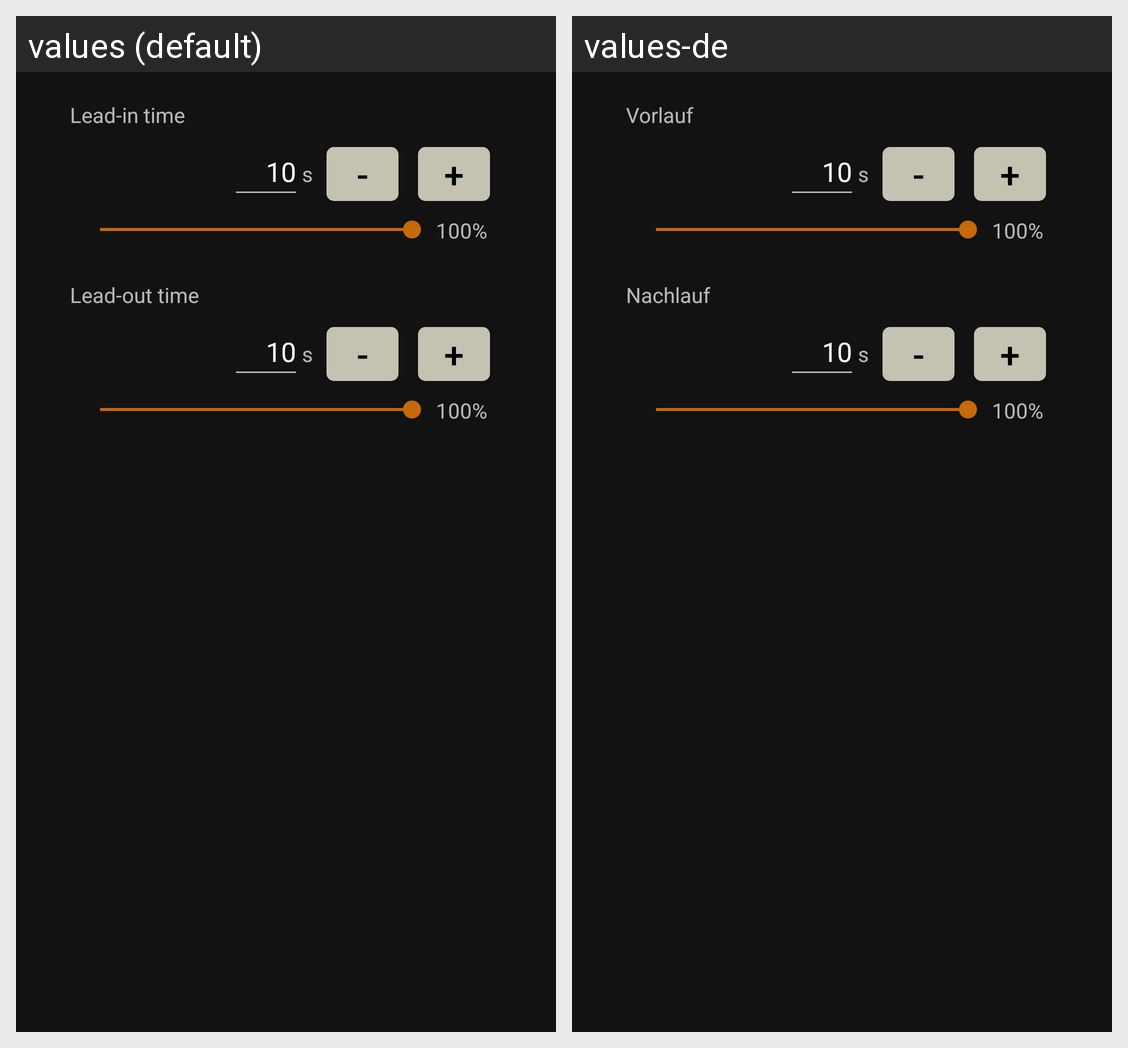

For this localized Android screen grid, give each drawn string resource with its value in every locale shown.
Android screen res/layout/popup_preposttime.xml rendered under 2 locales, left to right: values (default), values-de. Device: Nexus 5 (rendered at 1080×1920; each locale shown at half size, 540×960, under a caption strip naming it); theme Theme.ChoreoMusicHelper.
Strings drawn on this screen, with the default value and each locale's value (text and hints the layout hard-codes, and strings that could not be matched under every locale, appear in the picture but are not listed):

prepost_prelabel
  values: Lead-in time
  values-de: Vorlauf

prepost_postlabel
  values: Lead-out time
  values-de: Nachlauf
